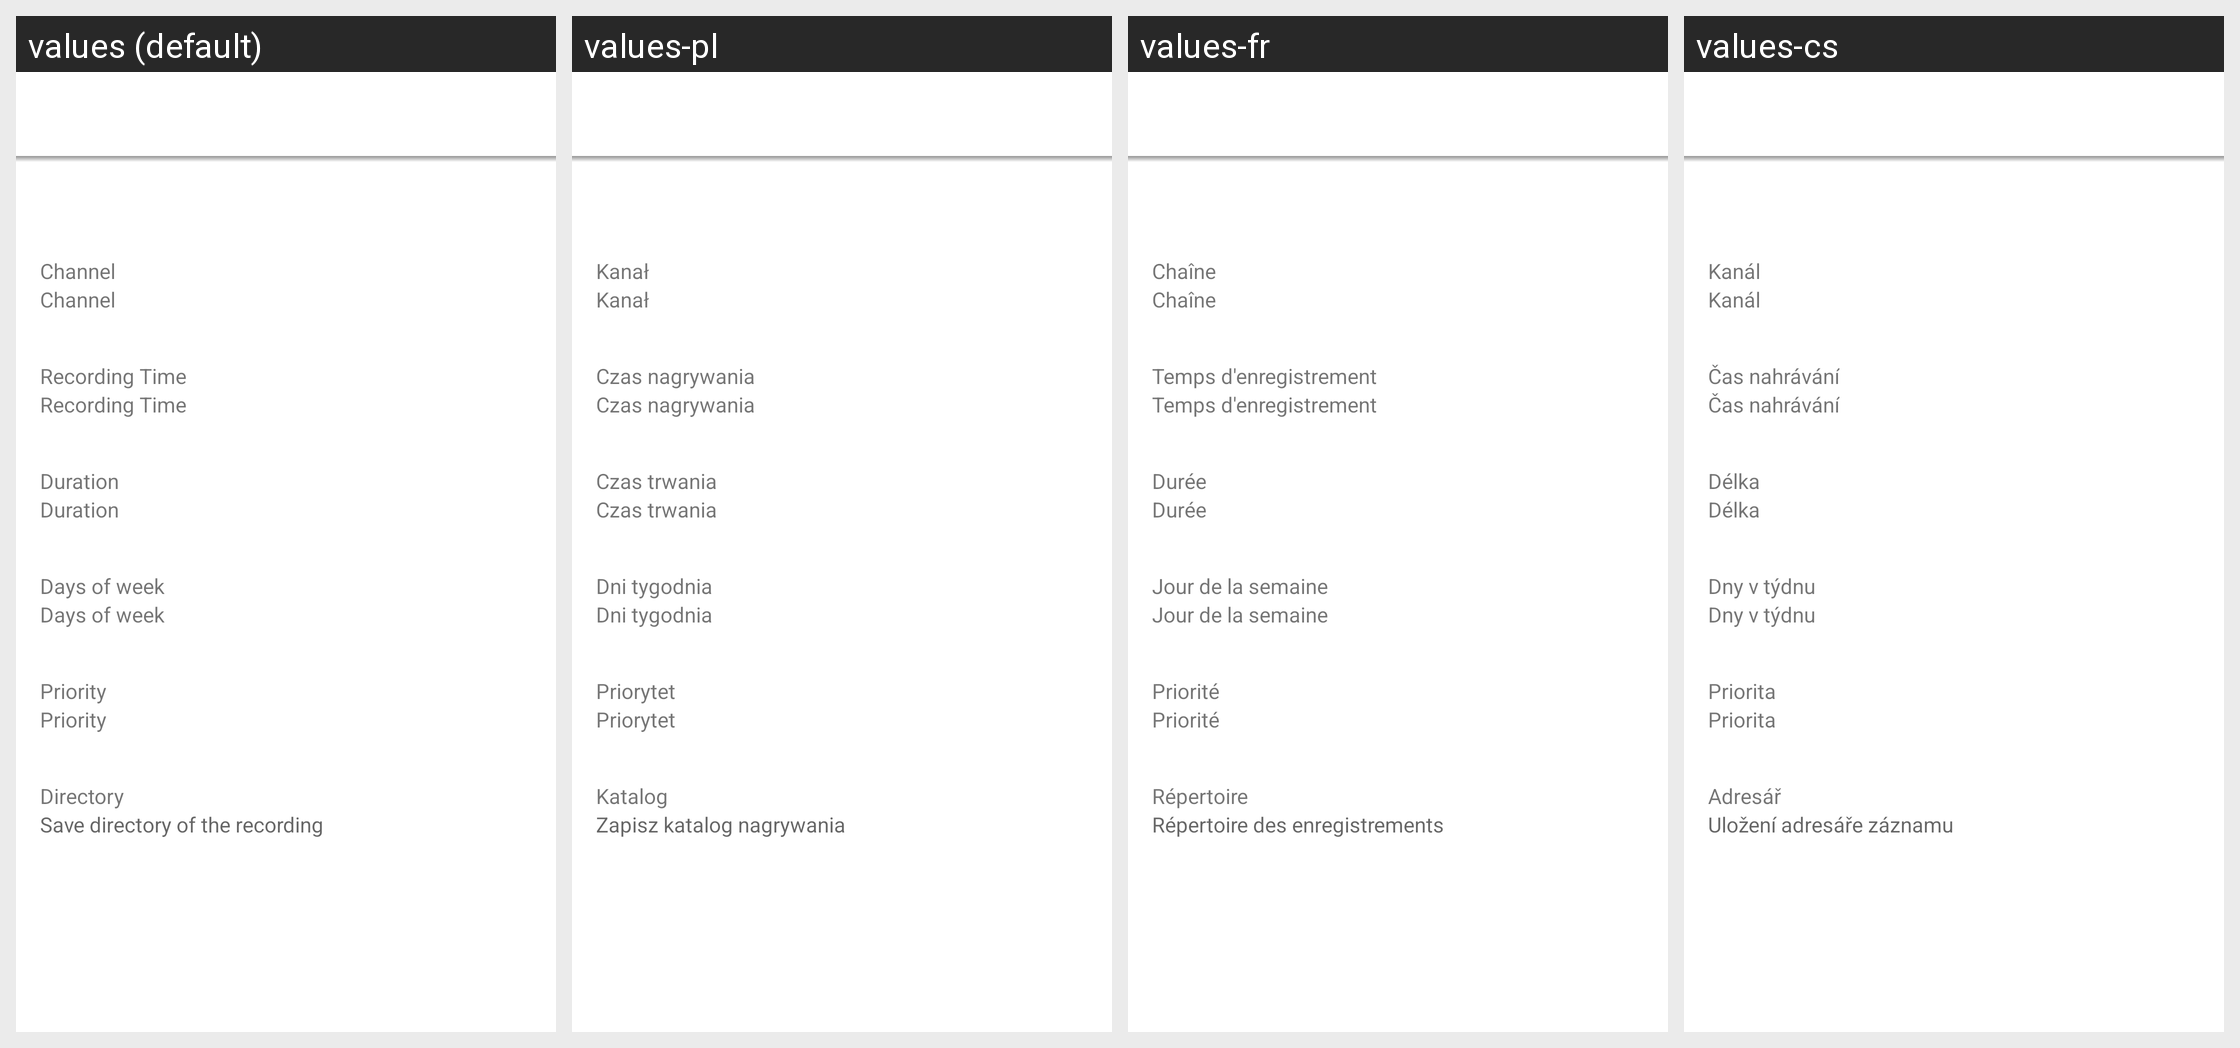

This grid shows one Android layout under several languages. Give, for every string resource on the screen, its name, the default text and each shown locale's text.
Android screen res/layout/fragment_timer_recording_details.xml rendered under 4 locales, left to right: values (default), values-pl, values-fr, values-cs. Device: Nexus 5 (rendered at 1080×1920; each locale shown at half size, 540×960, under a caption strip naming it); theme Theme.MaterialComponents.DayNight.NoActionBar.
Other locales in the repository, not shown: values-cz, values-de, values-es, values-hu, values-it, values-nl, values-sk, values-sp, values-sv.
Strings drawn on this screen, with the default value and each locale's value (text and hints the layout hard-codes, and strings that could not be matched under every locale, appear in the picture but are not listed):

channel
  values: Channel
  values-pl: Kanał
  values-fr: Chaîne
  values-cs: Kanál

recording_time
  values: Recording Time
  values-pl: Czas nagrywania
  values-fr: Temps d'enregistrement
  values-cs: Čas nahrávání

duration
  values: Duration
  values-pl: Czas trwania
  values-fr: Durée
  values-cs: Délka

days_of_week
  values: Days of week
  values-pl: Dni tygodnia
  values-fr: Jour de la semaine
  values-cs: Dny v týdnu

priority
  values: Priority
  values-pl: Priorytet
  values-fr: Priorité
  values-cs: Priorita

directory
  values: Directory
  values-pl: Katalog
  values-fr: Répertoire
  values-cs: Adresář

add_recording_directory
  values: Save directory of the recording
  values-pl: Zapisz katalog nagrywania
  values-fr: Répertoire des enregistrements
  values-cs: Uložení adresáře záznamu
